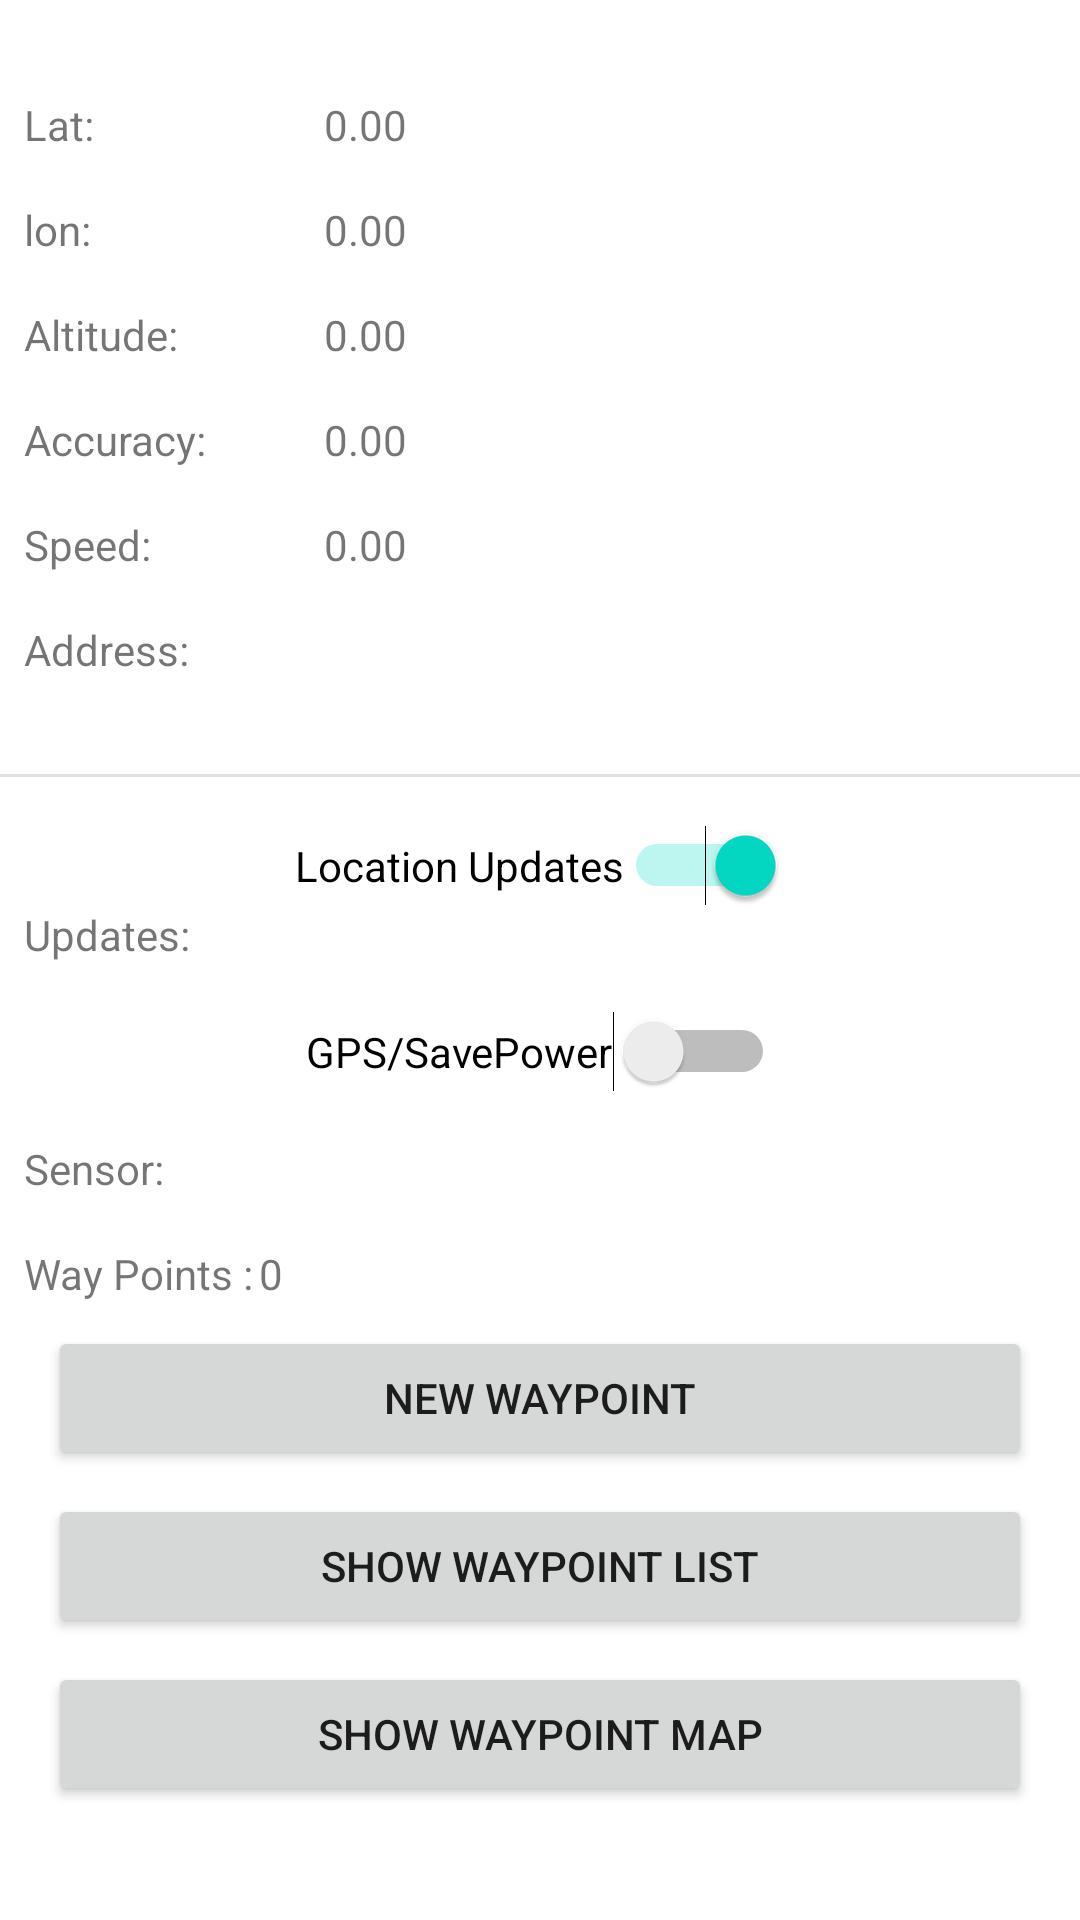

Write the Android layout XML for this screen, with the resource values it uses.
<!-- AndroidManifest.xml: application theme Theme.TrainingGPS -->
<!-- res/layout/activity_main.xml -->
<?xml version="1.0" encoding="utf-8"?>
<androidx.constraintlayout.widget.ConstraintLayout xmlns:android="http://schemas.android.com/apk/res/android"
    xmlns:app="http://schemas.android.com/apk/res-auto"
    xmlns:tools="http://schemas.android.com/tools"
    android:layout_width="match_parent"
    android:layout_height="match_parent"
    tools:context=".MainActivity">

    <TextView
        android:id="@+id/tv_labellat"
        android:layout_width="100dp"
        android:layout_height="wrap_content"
        android:layout_marginStart="8dp"
        android:layout_marginLeft="8dp"
        android:layout_marginTop="32dp"
        android:text="Lat:"
        app:layout_constraintStart_toStartOf="parent"
        app:layout_constraintTop_toTopOf="parent" />

    <TextView
        android:id="@+id/tv_lat"
        android:layout_width="wrap_content"
        android:layout_height="wrap_content"
        android:layout_marginTop="32dp"
        android:text="0.00"
        app:layout_constraintStart_toEndOf="@+id/tv_labellat"
        app:layout_constraintTop_toTopOf="parent" />

    <TextView
        android:id="@+id/tv_labellon"
        android:layout_width="100dp"
        android:layout_height="wrap_content"
        android:layout_marginStart="8dp"
        android:layout_marginLeft="8dp"
        android:layout_marginTop="16dp"
        android:text="lon:"
        app:layout_constraintStart_toStartOf="parent"
        app:layout_constraintTop_toBottomOf="@+id/tv_labellat" />

    <TextView
        android:id="@+id/tv_lon"
        android:layout_width="wrap_content"
        android:layout_height="wrap_content"
        android:layout_marginTop="16dp"
        android:text="0.00"
        app:layout_constraintStart_toEndOf="@+id/tv_labellon"
        app:layout_constraintTop_toBottomOf="@+id/tv_lat" />

    <TextView
        android:id="@+id/tv_labelaltitude"
        android:layout_width="100dp"
        android:layout_height="wrap_content"
        android:layout_marginStart="8dp"
        android:layout_marginLeft="8dp"
        android:layout_marginTop="16dp"
        android:text="Altitude:"
        app:layout_constraintStart_toStartOf="parent"
        app:layout_constraintTop_toBottomOf="@+id/tv_labellon" />

    <TextView
        android:id="@+id/tv_altitude"
        android:layout_width="wrap_content"
        android:layout_height="wrap_content"
        android:text="0.00"
        app:layout_constraintStart_toEndOf="@+id/tv_labelaltitude"
        app:layout_constraintTop_toTopOf="@+id/tv_labelaltitude" />

    <TextView
        android:id="@+id/tv_labelaccuracy"
        android:layout_width="100dp"
        android:layout_height="wrap_content"
        android:layout_marginStart="8dp"
        android:layout_marginLeft="8dp"
        android:layout_marginTop="16dp"
        android:text="Accuracy:"
        app:layout_constraintStart_toStartOf="parent"
        app:layout_constraintTop_toBottomOf="@+id/tv_labelaltitude" />

    <TextView
        android:id="@+id/tv_accuracy"
        android:layout_width="wrap_content"
        android:layout_height="wrap_content"
        android:text="0.00"
        app:layout_constraintStart_toEndOf="@+id/tv_labelaccuracy"
        app:layout_constraintTop_toTopOf="@+id/tv_labelaccuracy" />

    <TextView
        android:id="@+id/tv_labelspeed"
        android:layout_width="100dp"
        android:layout_height="wrap_content"
        android:layout_marginStart="8dp"
        android:layout_marginLeft="8dp"
        android:layout_marginTop="16dp"
        android:text="Speed:"
        app:layout_constraintStart_toStartOf="parent"
        app:layout_constraintTop_toBottomOf="@+id/tv_labelaccuracy" />

    <TextView
        android:id="@+id/tv_speed"
        android:layout_width="wrap_content"
        android:layout_height="wrap_content"
        android:text="0.00"
        app:layout_constraintStart_toEndOf="@+id/tv_labelspeed"
        app:layout_constraintTop_toTopOf="@+id/tv_labelspeed" />

    <TextView
        android:id="@+id/tv_labelsensor"
        android:layout_width="100dp"
        android:layout_height="wrap_content"
        android:layout_marginStart="8dp"
        android:layout_marginLeft="8dp"
        android:layout_marginTop="16dp"
        android:text="Sensor:"
        app:layout_constraintStart_toStartOf="parent"
        app:layout_constraintTop_toBottomOf="@+id/sw_gps" />

    <TextView
        android:id="@+id/tv_sensor"
        android:layout_width="wrap_content"
        android:layout_height="wrap_content"
        android:text=""
        app:layout_constraintStart_toEndOf="@+id/tv_labelsensor"
        app:layout_constraintTop_toTopOf="@+id/tv_labelsensor" />

    <TextView
        android:id="@+id/tv_labelupdates"
        android:layout_width="100dp"
        android:layout_height="wrap_content"
        android:layout_marginStart="8dp"
        android:layout_marginLeft="8dp"
        android:text="Updates:"
        app:layout_constraintStart_toStartOf="parent"
        app:layout_constraintTop_toBottomOf="@+id/sw_locationsupdates" />

    <TextView
        android:id="@+id/tv_updates"
        android:layout_width="wrap_content"
        android:layout_height="wrap_content"
        android:text=""
        app:layout_constraintStart_toEndOf="@+id/tv_labelupdates"
        app:layout_constraintTop_toTopOf="@+id/tv_labelupdates" />

    <Switch
        android:id="@+id/sw_locationsupdates"
        android:layout_width="wrap_content"
        android:layout_height="wrap_content"
        android:layout_marginTop="16dp"
        android:checked="true"
        android:text="Location Updates"
        app:layout_constraintEnd_toEndOf="parent"
        app:layout_constraintStart_toStartOf="parent"
        app:layout_constraintTop_toBottomOf="@+id/divider" />

    <Switch
        android:id="@+id/sw_gps"
        android:layout_width="wrap_content"
        android:layout_height="wrap_content"
        android:layout_marginTop="16dp"
        android:text="GPS/SavePower"
        app:layout_constraintEnd_toEndOf="parent"
        app:layout_constraintStart_toStartOf="parent"
        app:layout_constraintTop_toBottomOf="@+id/tv_labelupdates" />

    <TextView
        android:id="@+id/tv_address"
        android:layout_width="wrap_content"
        android:layout_height="wrap_content"
        app:layout_constraintStart_toEndOf="@+id/tv_lbladdress"
        app:layout_constraintTop_toTopOf="@+id/tv_lbladdress" />

    <TextView
        android:id="@+id/tv_lbladdress"
        android:layout_width="100dp"
        android:layout_height="wrap_content"
        android:layout_marginStart="8dp"
        android:layout_marginLeft="8dp"
        android:layout_marginTop="16dp"
        android:text="Address:"
        app:layout_constraintStart_toStartOf="parent"
        app:layout_constraintTop_toBottomOf="@+id/tv_labelspeed" />

    <View
        android:id="@+id/divider"
        android:layout_width="409dp"
        android:layout_height="1dp"
        android:layout_marginTop="32dp"
        android:background="?android:attr/listDivider"
        app:layout_constraintTop_toBottomOf="@+id/tv_address"
        tools:layout_editor_absoluteX="1dp"
        tools:ignore="MissingConstraints" />

    <TextView
        android:id="@+id/tv_labelWayPoints"
        android:layout_width="wrap_content"
        android:layout_height="wrap_content"
        android:layout_marginStart="8dp"
        android:layout_marginLeft="8dp"
        android:layout_marginTop="16dp"
        android:text="Way Points :"
        app:layout_constraintStart_toStartOf="parent"
        app:layout_constraintTop_toBottomOf="@+id/tv_labelsensor" />

    <TextView
        android:id="@+id/tv_countOfWayPoints"
        android:layout_width="wrap_content"
        android:layout_height="wrap_content"
        android:layout_marginStart="2dp"
        android:layout_marginLeft="2dp"
        android:text="0"
        app:layout_constraintStart_toEndOf="@+id/tv_labelWayPoints"
        app:layout_constraintTop_toTopOf="@+id/tv_labelWayPoints" />

    <Button
        android:id="@+id/btn_newWayPoint"
        android:layout_width="0dp"
        android:layout_height="wrap_content"
        android:layout_marginStart="16dp"
        android:layout_marginLeft="16dp"
        android:layout_marginTop="8dp"
        android:layout_marginEnd="16dp"
        android:layout_marginRight="16dp"
        android:text="New WayPoint"
        app:layout_constraintEnd_toEndOf="parent"
        app:layout_constraintStart_toStartOf="parent"
        app:layout_constraintTop_toBottomOf="@+id/tv_labelWayPoints" />

    <Button
        android:id="@+id/btn_showWayPointMap"
        android:layout_width="0dp"
        android:layout_height="wrap_content"
        android:layout_marginStart="16dp"
        android:layout_marginLeft="16dp"
        android:layout_marginTop="8dp"
        android:layout_marginEnd="16dp"
        android:layout_marginRight="16dp"
        android:layout_marginBottom="8dp"
        android:text="Show WayPoint Map"
        app:layout_constraintBottom_toBottomOf="parent"
        app:layout_constraintEnd_toEndOf="parent"
        app:layout_constraintHorizontal_bias="0.0"
        app:layout_constraintStart_toStartOf="parent"
        app:layout_constraintTop_toBottomOf="@+id/btn_showWayPointList2"
        app:layout_constraintVertical_bias="0.0" />

    <Button
        android:id="@+id/btn_showWayPointList2"
        android:layout_width="0dp"
        android:layout_height="48dp"
        android:layout_marginStart="16dp"
        android:layout_marginLeft="16dp"
        android:layout_marginTop="8dp"
        android:layout_marginEnd="16dp"
        android:layout_marginRight="16dp"
        android:text="Show WayPoint List"
        app:layout_constraintEnd_toEndOf="parent"
        app:layout_constraintHorizontal_bias="0.0"
        app:layout_constraintStart_toStartOf="parent"
        app:layout_constraintTop_toBottomOf="@+id/btn_newWayPoint" />

</androidx.constraintlayout.widget.ConstraintLayout>
<!-- resources referenced by this layout -->
<resources>
  <style name="Theme.TrainingGPS" parent="Theme.MaterialComponents.DayNight.DarkActionBar">
          
          <item name="colorPrimary">@color/purple_500</item>
          <item name="colorPrimaryVariant">@color/purple_700</item>
          <item name="colorOnPrimary">@color/white</item>
          
          <item name="colorSecondary">@color/teal_200</item>
          <item name="colorSecondaryVariant">@color/teal_700</item>
          <item name="colorOnSecondary">@color/black</item>
          
          <item name="android:statusBarColor" tools:targetApi="l">?attr/colorPrimaryVariant</item>
          
      </style>
  <!-- not gathered from this repository: default colours our renderer supplied (Android Studio template values) -->
  <color name="purple_500">#FF6200EE</color>
  <color name="purple_700">#FF3700B3</color>
  <color name="teal_200">#FF03DAC5</color>
  <color name="teal_700">#FF018786</color>
  <color name="black">#FF000000</color>
  <color name="white">#FFFFFFFF</color>
</resources>
